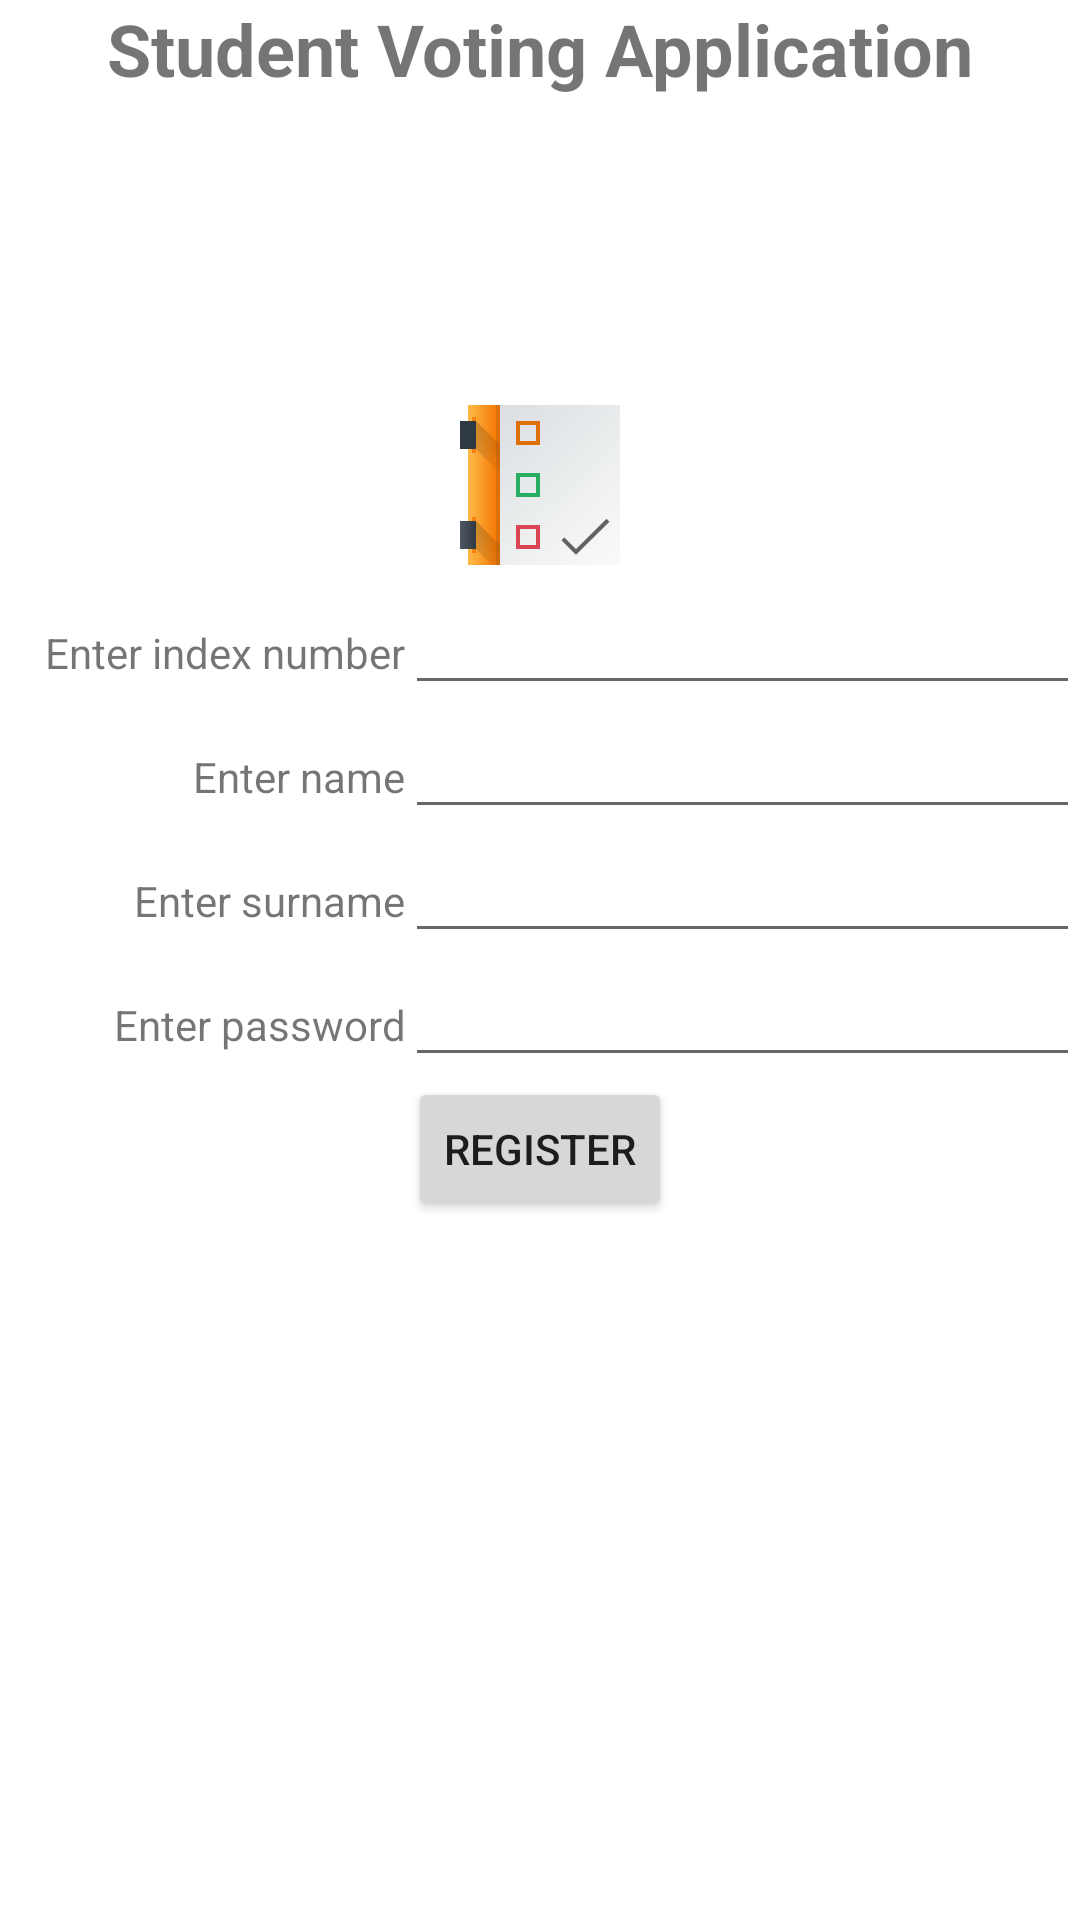

The Android layout XML behind this screen, and the referenced resources:
<!-- AndroidManifest.xml: application theme Theme.DecideIT -->
<!-- res/layout/activity_register.xml -->
<?xml version="1.0" encoding="utf-8"?>
<LinearLayout xmlns:android="http://schemas.android.com/apk/res/android"
    xmlns:app="http://schemas.android.com/apk/res-auto"
    xmlns:tools="http://schemas.android.com/tools"
    android:id="@+id/main"
    android:layout_width="match_parent"
    android:layout_height="match_parent"
    android:orientation="vertical"
    tools:context=".RegisterActivity"
    tools:ignore="UseCompoundDrawables">

    <TextView
        android:id="@+id/appTitle2"
        android:layout_width="match_parent"
        android:layout_height="wrap_content"
        android:text="@string/AppTitle"
        android:textAlignment="center"
        android:textSize="@dimen/AppTitleSize"
        android:textStyle="bold" />

    <Space
        android:layout_width="match_parent"
        android:layout_height="match_parent"
        android:layout_weight="1" />

    <ImageView
        android:id="@+id/appLogo2"
        android:layout_width="match_parent"
        android:layout_height="wrap_content"
        android:contentDescription="@string/LogoDescription"
        app:srcCompat="@drawable/logo" />

    <LinearLayout
        android:layout_width="match_parent"
        android:layout_height="wrap_content"
        android:orientation="horizontal">

        <TextView
            android:id="@+id/usernameTextView"
            android:layout_width="match_parent"
            android:layout_height="wrap_content"
            android:layout_weight="0.5"
            android:text="@string/RegistrationIndex"
            android:textAlignment="textEnd" />

        <EditText
            android:id="@+id/registerUsernameTextEdit"
            android:layout_width="match_parent"
            android:layout_height="wrap_content"
            android:layout_weight="0.3"
            android:ems="10"
            android:inputType="text"
            tools:ignore="SpeakableTextPresentCheck,TouchTargetSizeCheck" />
    </LinearLayout>
    <LinearLayout
        android:layout_width="match_parent"
        android:layout_height="wrap_content"
        android:orientation="horizontal">

        <TextView
            android:id="@+id/indexTextView"
            android:layout_width="match_parent"
            android:layout_height="wrap_content"
            android:layout_weight="0.5"
            android:text="@string/RegistrationName"
            android:textAlignment="textEnd" />

        <EditText
            android:id="@+id/registerNameTextEdit"
            android:layout_width="match_parent"
            android:layout_height="wrap_content"
            android:layout_weight="0.3"
            android:ems="10"
            android:inputType="text"
            tools:ignore="SpeakableTextPresentCheck,TouchTargetSizeCheck" />
    </LinearLayout>
    <LinearLayout
        android:layout_width="match_parent"
        android:layout_height="wrap_content"
        android:orientation="horizontal">

        <TextView
            android:id="@+id/nameTextView"
            android:layout_width="match_parent"
            android:layout_height="wrap_content"
            android:layout_weight="0.5"
            android:text="@string/RegistrationSurname"
            android:textAlignment="textEnd" />

        <EditText
            android:id="@+id/registerSurnameTextEdit"
            android:layout_width="match_parent"
            android:layout_height="wrap_content"
            android:layout_weight="0.3"
            android:ems="10"
            android:inputType="text"
            tools:ignore="SpeakableTextPresentCheck,TouchTargetSizeCheck" />
    </LinearLayout>
    <LinearLayout
        android:layout_width="match_parent"
        android:layout_height="wrap_content"
        android:orientation="horizontal">

        <TextView
            android:id="@+id/passwordTextView"
            android:layout_width="match_parent"
            android:layout_height="wrap_content"
            android:layout_weight="0.5"
            android:text="@string/RegistrationPassword"
            android:textAlignment="textEnd" />

        <EditText
            android:id="@+id/registerPasswordTextEdit"
            android:layout_width="match_parent"
            android:layout_height="wrap_content"
            android:layout_weight="0.3"
            android:ems="10"
            android:inputType="textPassword"
            tools:ignore="SpeakableTextPresentCheck,TouchTargetSizeCheck" />
    </LinearLayout>

    <Button
        android:id="@+id/requestRegisterButton"
        android:layout_width="wrap_content"
        android:layout_height="wrap_content"
        android:layout_gravity="center"
        android:onClick="enterLoginPage"
        android:text="@string/RegisterButtonText" />

    <Space
        android:layout_width="match_parent"
        android:layout_height="match_parent"
        android:layout_weight="0.75" />
</LinearLayout>
<!-- resources referenced by this layout -->
<resources>
  <dimen name="AppTitleSize">24sp</dimen>
  <!-- drawable logo: vector/xml drawable (drawable, 5149 chars, omitted) -->
  <string name="AppTitle">Student Voting Application</string>
  <string name="LogoDescription">Logo of the application.\nSource: KOrganizer from the default KDE Breeze icon theme.</string>
  <string name="RegisterButtonText">Register</string>
  <string name="RegistrationIndex">Enter index number</string>
  <string name="RegistrationName">Enter name</string>
  <string name="RegistrationPassword">Enter password</string>
  <string name="RegistrationSurname">Enter surname</string>
  <style name="Theme.DecideIT" parent="Theme.MaterialComponents.DayNight.NoActionBar">
          
          <item name="colorPrimary">@color/purple_500</item>
          <item name="colorPrimaryVariant">@color/purple_700</item>
          <item name="colorOnPrimary">@color/white</item>
          
          <item name="colorSecondary">@color/teal_200</item>
          <item name="colorSecondaryVariant">@color/teal_700</item>
          <item name="colorOnSecondary">@color/black</item>
          
          <item name="android:statusBarColor">?attr/colorPrimaryVariant</item>
          
      </style>
  <color name="purple_500">#FF6200EE</color>
  <color name="purple_700">#FF3700B3</color>
  <color name="white">#FFFFFFFF</color>
  <color name="teal_200">#FF03DAC5</color>
  <color name="teal_700">#FF018786</color>
  <color name="black">#FF000000</color>
</resources>
